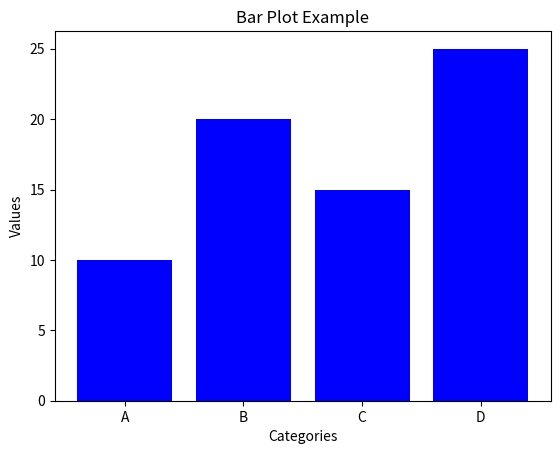

Recreate this plot in Python.
import matplotlib.pyplot as plt
# Data
categories = ['A', 'B', 'C', 'D']
values = [10, 20, 15, 25]
# Create bar plot
plt.bar(categories, values, color='blue')
# Add labels and title
plt.xlabel('Categories')
plt.ylabel('Values')
plt.title('Bar Plot Example')
# Show plot
plt.show()
